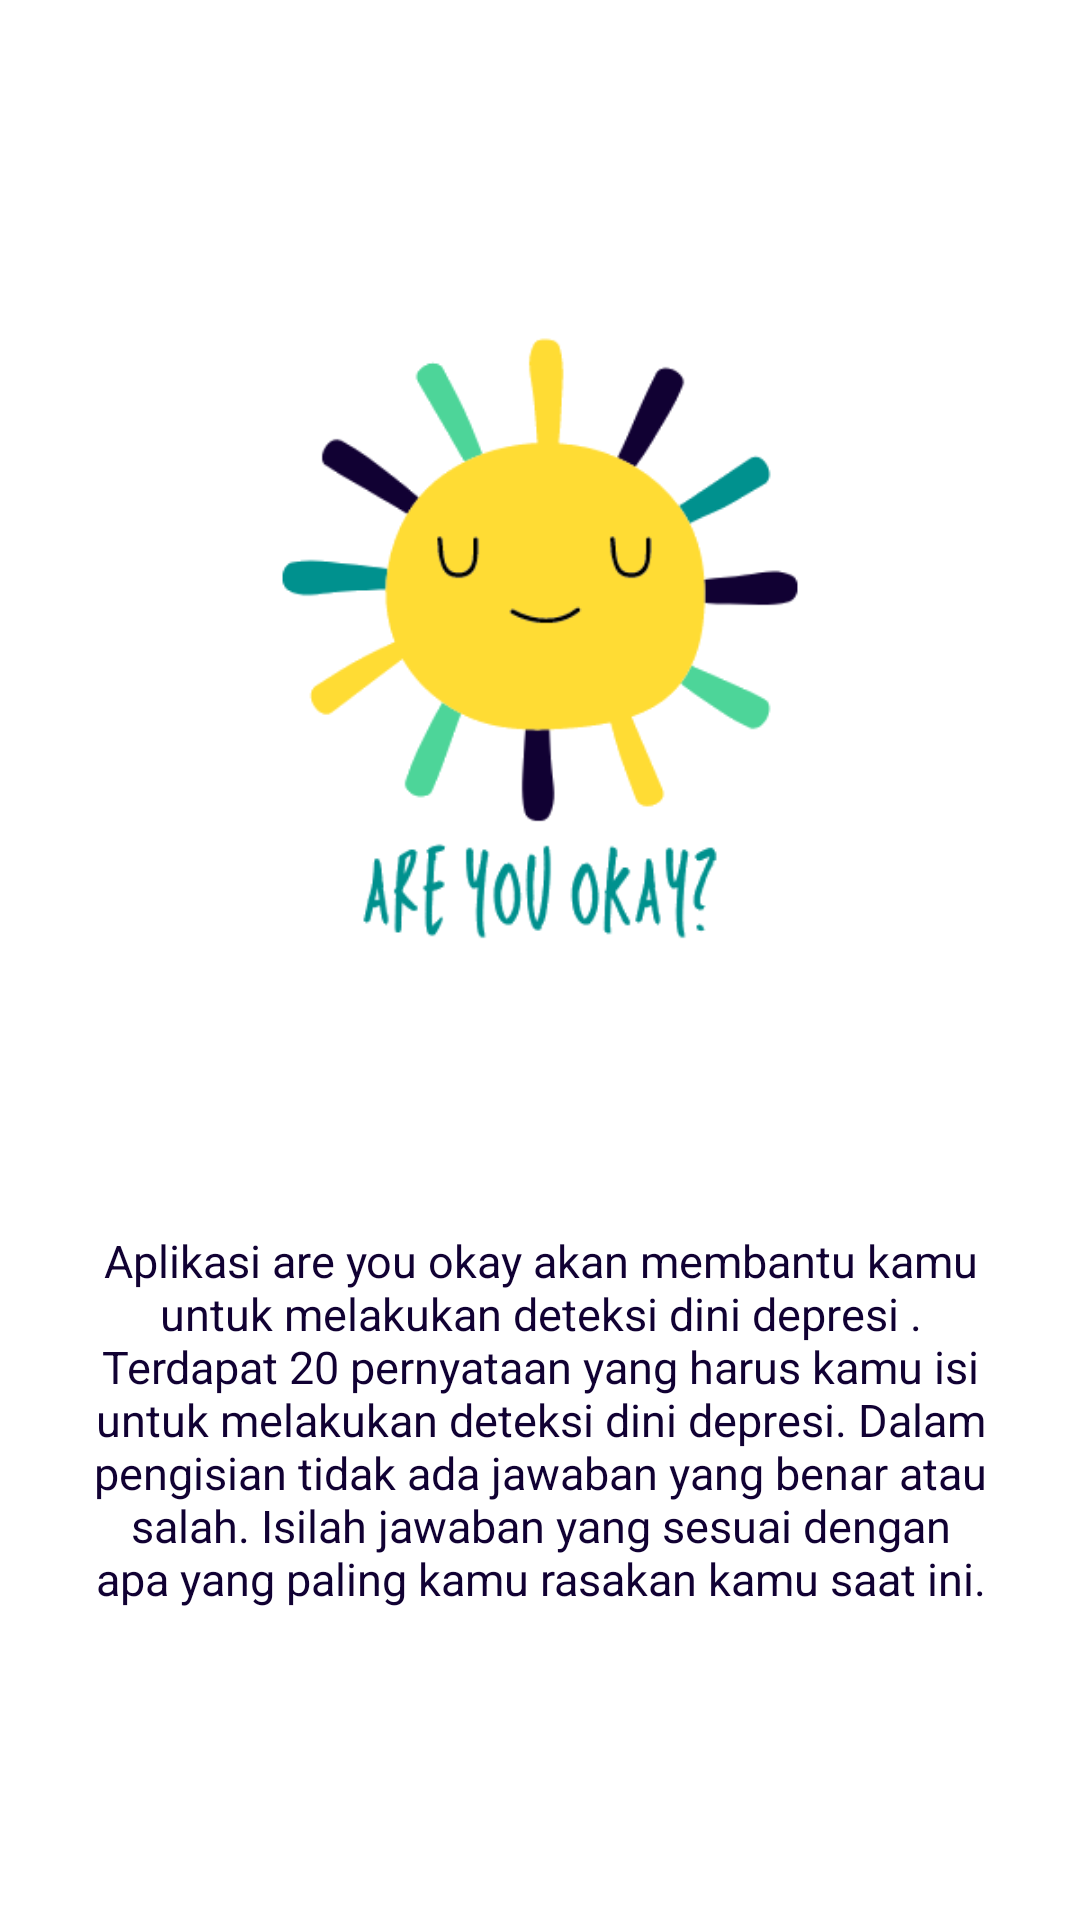

Produce the Android XML layout that renders to this screen, including the resource entries it uses.
<!-- AndroidManifest.xml: application theme Theme.AreYouOkay -->
<!-- res/layout/activity_intro_deteksi.xml -->
<?xml version="1.0" encoding="utf-8"?>
<androidx.constraintlayout.widget.ConstraintLayout xmlns:android="http://schemas.android.com/apk/res/android"
    xmlns:app="http://schemas.android.com/apk/res-auto"
    xmlns:tools="http://schemas.android.com/tools"
    android:layout_width="match_parent"
    android:layout_height="match_parent"
    android:padding="10dp"
    tools:context=".Activity.IntroDeteksiActivity"
    android:background="@color/white">


    <RelativeLayout
        android:layout_width="match_parent"
        android:layout_height="match_parent"
        android:layout_marginLeft="20dp"
        android:layout_marginRight="20dp"
        app:layout_constraintEnd_toEndOf="parent"
        app:layout_constraintStart_toStartOf="parent">

        <LinearLayout
            android:layout_width="match_parent"
            android:layout_height="wrap_content"
            android:layout_marginTop = "50dp"
            android:orientation="vertical">

            <ImageView
                android:layout_width="300dp"
                android:layout_height="300dp"
                android:layout_gravity="center"
                android:layout_marginBottom="50dp"
                android:src="@drawable/logo3" />

            <TextView
                android:layout_width="wrap_content"
                android:layout_height="wrap_content"
                android:layout_gravity="center_vertical"
                android:gravity="center"
                android:text="Aplikasi are you okay akan membantu kamu untuk melakukan deteksi dini depresi . Terdapat 20 pernyataan yang harus kamu isi untuk melakukan deteksi dini depresi. Dalam pengisian tidak ada jawaban yang benar atau salah. Isilah jawaban yang sesuai dengan apa yang paling kamu rasakan kamu saat ini."
                android:textColor="@color/darkBlue"
                android:textSize="15sp"/>

        </LinearLayout>

        <Button
            android:id="@+id/btnMulai"
            android:layout_width="match_parent"
            android:layout_height="wrap_content"
            android:layout_alignParentBottom="true"
            android:layout_marginBottom="30dp"
            android:background="@drawable/ic_jawaban_checked"
            android:text="Mulai"
            android:textAllCaps="false"
            android:textColor="@color/white"
            android:textSize="16sp" />


    </RelativeLayout>


</androidx.constraintlayout.widget.ConstraintLayout>
<!-- resources referenced by this layout -->
<resources>
  <color name="darkBlue">#110133</color>
  <color name="white">#FFFFFFFF</color>
  <!-- drawable logo3: png bitmap (drawable, 21629 bytes) -->
  <style name="Theme.AreYouOkay" parent="Theme.MaterialComponents.DayNight.NoActionBar">
          
          <item name="colorPrimary">@color/green</item>
          <item name="colorOnPrimary">@color/white</item>
          
          <item name="colorSecondary">@color/darkBlue</item>
          <item name="colorOnSecondary">@color/black</item>
          
          <item name="android:statusBarColor" tools:targetApi="l">?attr/colorPrimaryVariant</item>
          
      </style>
  <color name="green">#00918E</color>
  <color name="black">#FF000000</color>
</resources>
